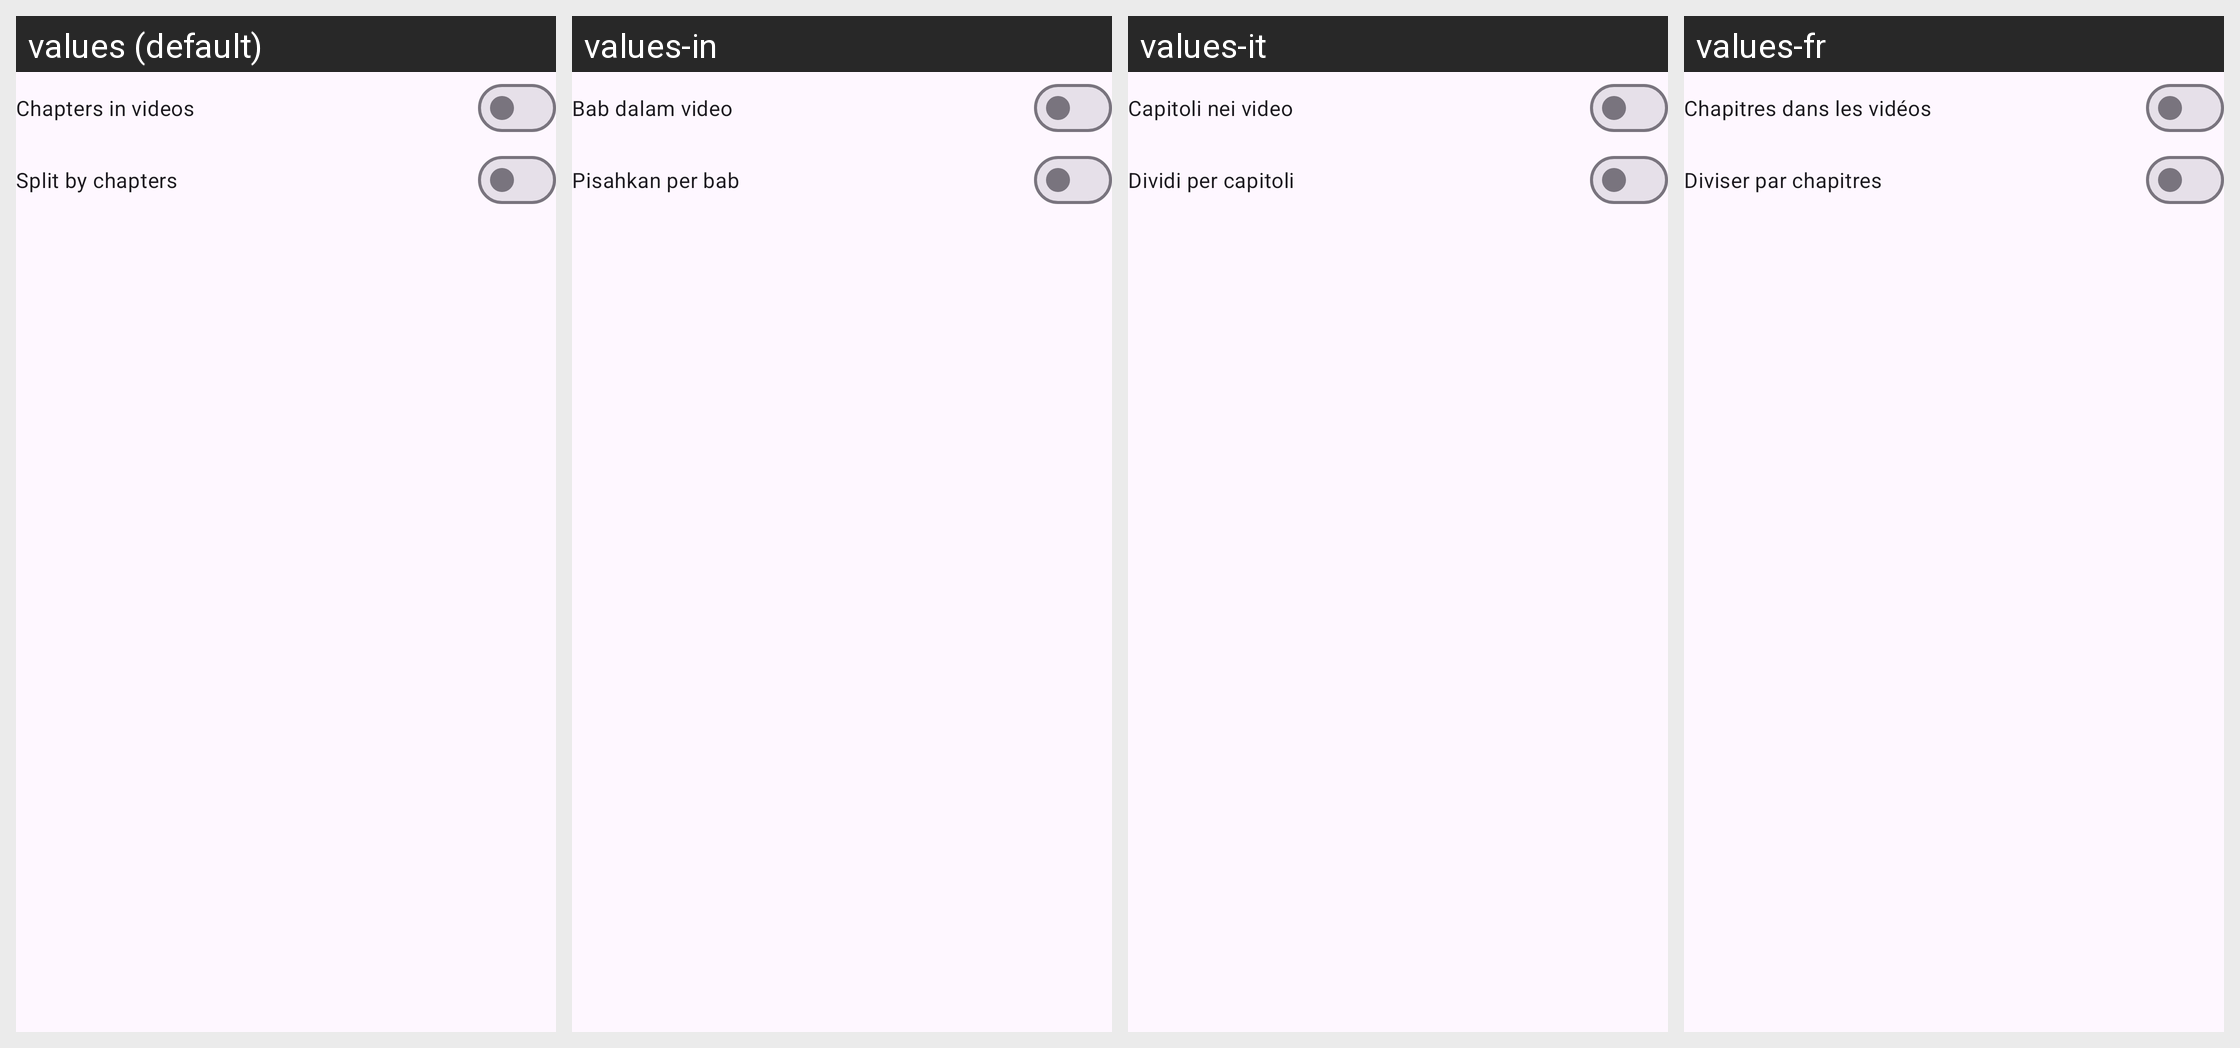

For this localized Android screen grid, give each drawn string resource with its value in every locale shown.
Android screen res/layout/video_chapter_download_preferences_dialog.xml rendered under 4 locales, left to right: values (default), values-in, values-it, values-fr. Device: Nexus 5 (rendered at 1080×1920; each locale shown at half size, 540×960, under a caption strip naming it); theme BaseTheme.
Other locales in the repository, not shown: values-ar, values-bn, values-de, values-es, values-hi, values-ko, values-pt, values-ru.
Strings drawn on this screen, with the default value and each locale's value (text and hints the layout hard-codes, and strings that could not be matched under every locale, appear in the picture but are not listed):

add_chapters
  values: Chapters in videos
  values-in: Bab dalam video
  values-it: Capitoli nei video
  values-fr: Chapitres dans les vidéos

split_by_chapters
  values: Split by chapters
  values-in: Pisahkan per bab
  values-it: Dividi per capitoli
  values-fr: Diviser par chapitres
